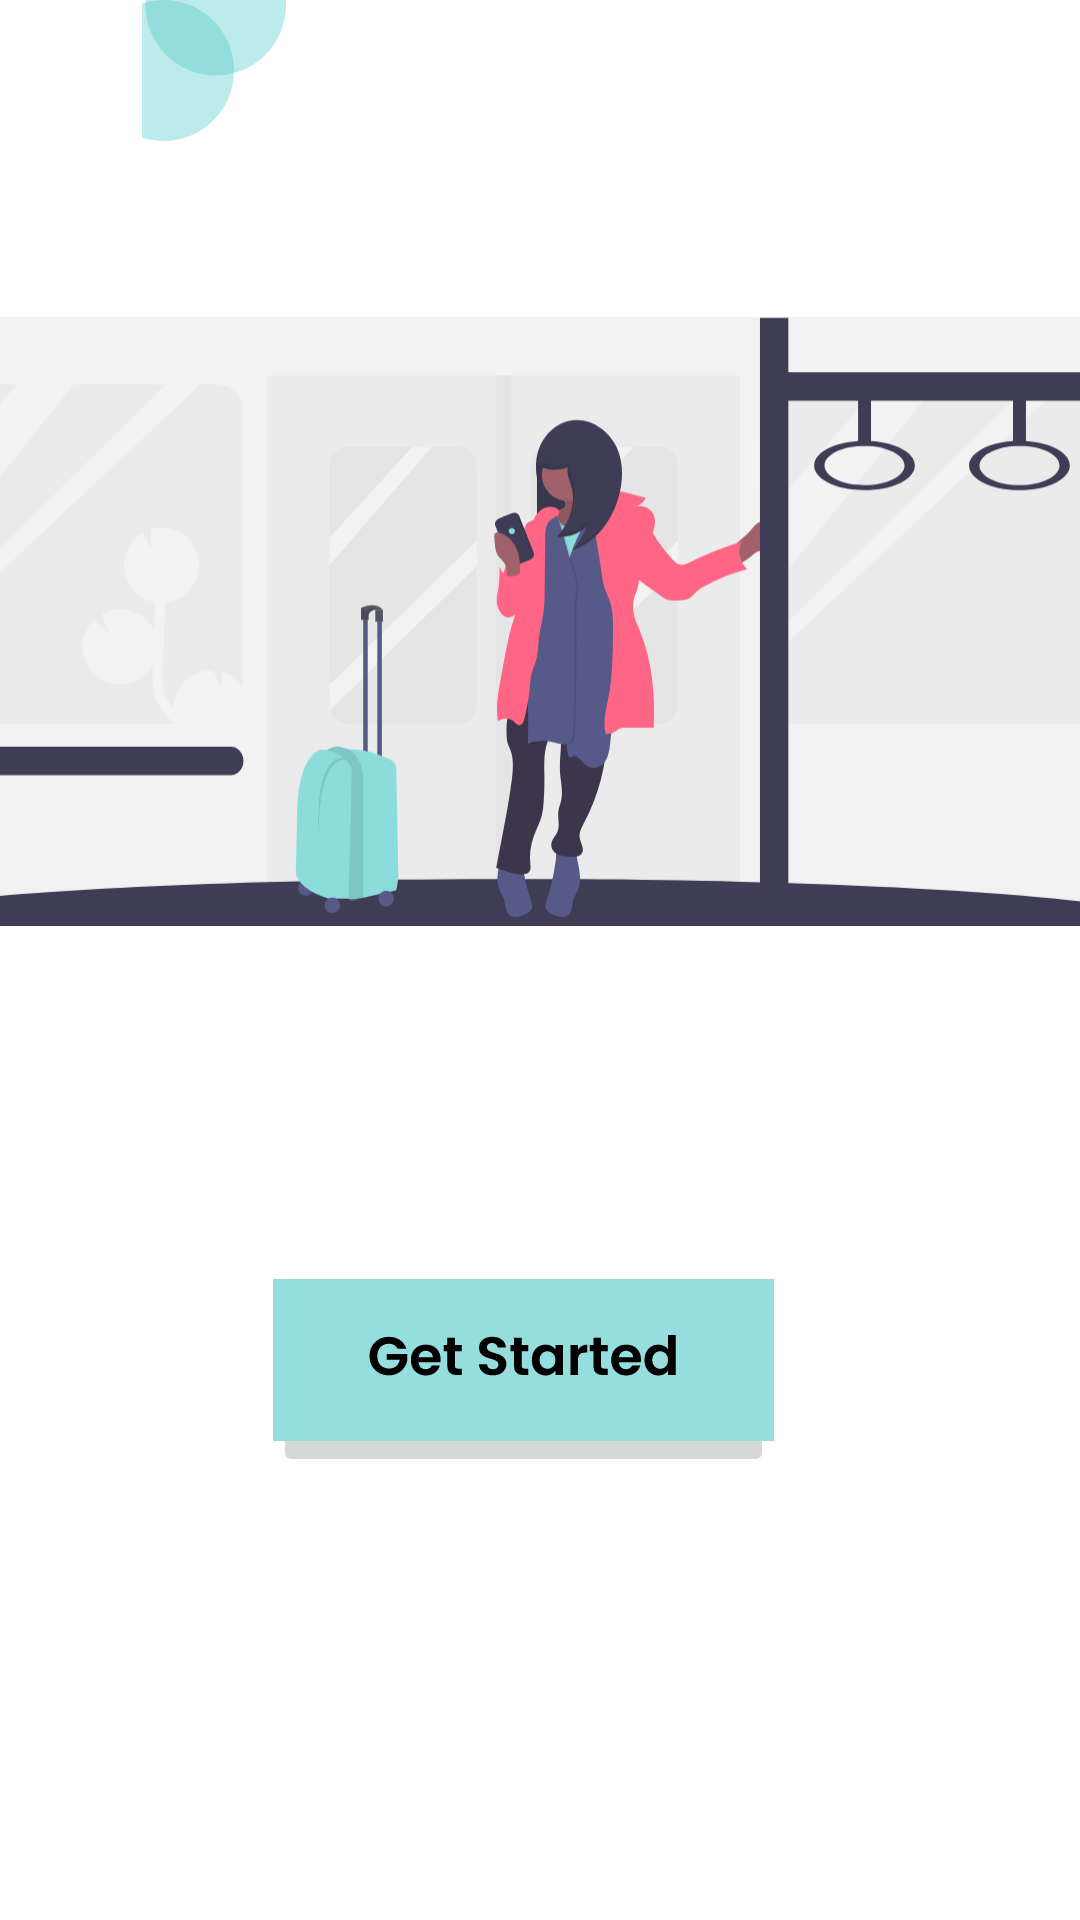

The Android layout XML behind this screen, and the referenced resources:
<!-- AndroidManifest.xml: application theme Theme.MyApplication -->
<!-- res/layout/front_page.xml -->
<?xml version="1.0" encoding="utf-8"?>
<RelativeLayout xmlns:android="http://schemas.android.com/apk/res/android"
    xmlns:app="http://schemas.android.com/apk/res-auto"
    xmlns:tools="http://schemas.android.com/tools"
    android:layout_width="match_parent"
    android:layout_height="match_parent"
    tools:context=".FrontActivity">

    <ImageView
        android:id="@+id/circle"
        android:layout_width="316dp"
        android:layout_height="137dp"
        android:layout_alignParentLeft="true"
        android:layout_alignParentTop="true"
        android:layout_alignParentBottom="true"

        android:layout_marginLeft="-87dp"
        android:layout_marginTop="0dp"
        android:layout_marginBottom="593dp"
        android:src="@drawable/twocircle" />

    <ImageView
        android:id="@+id/firstimg"
        android:layout_width="match_parent"
        android:layout_height="249dp"
        android:layout_alignBottom="@+id/circle"
        android:layout_marginBottom="-285dp"
        android:src="@drawable/firstimg" />

    <ImageButton
        android:id="@+id/button"
        android:layout_width="wrap_content"
        android:layout_height="66dp"
        android:layout_alignBottom="@+id/firstimg"
        android:layout_alignParentStart="true"
        android:layout_alignParentLeft="true"
        android:layout_alignParentEnd="true"
        android:layout_alignParentRight="true"
        android:layout_marginStart="91dp"
        android:layout_marginLeft="91dp"
        android:layout_marginEnd="102dp"
        android:layout_marginRight="102dp"
        android:layout_marginBottom="-161dp"
        android:src="@drawable/getstarted" />



</RelativeLayout>
<!-- resources referenced by this layout -->
<resources>
  <!-- drawable firstimg: vector/xml drawable (drawable, 22534 chars, omitted) -->
  <!-- drawable getstarted: vector/xml drawable (drawable, 4980 chars, omitted) -->
  <!-- drawable twocircle (drawable) -->
  <vector xmlns:android="http://schemas.android.com/apk/res/android"
      android:width="205dp"
      android:height="200dp"
      android:viewportWidth="205"
      android:viewportHeight="200">
      <path
          android:fillColor="#6357C9C9"
          android:pathData="M205 7c0 55.23-44.77 100-100 100S5 62.23 5 7 49.77-93 105-93 205-48.23 205 7Z"/>
      <path
          android:fillColor="#6357C9C9"
          android:pathData="M131 100c0 55.23-44.77 100-100 100S-69 155.23-69 100-24.23 0 31 0s100 44.77 100 100Z"/>
  </vector>
  <style name="Theme.MyApplication" parent="Theme.MaterialComponents.DayNight.DarkActionBar">
          
          <item name="colorPrimary">#289696</item>
          <item name="colorPrimaryVariant">#4682B4</item>
          <item name="colorOnPrimary">@color/white</item>
          
          <item name="colorSecondary">@color/teal_200</item>
          <item name="colorSecondaryVariant">@color/teal_700</item>
          <item name="colorOnSecondary">@color/black</item>
          
          <item name="android:statusBarColor" tools:targetApi="l">?attr/colorPrimaryVariant</item>
          
      </style>
  <!-- not gathered from this repository: default colours our renderer supplied (Android Studio template values) -->
  <color name="teal_200">#FF03DAC5</color>
  <color name="teal_700">#FF018786</color>
  <color name="black">#FF000000</color>
  <color name="white">#FFFFFFFF</color>
</resources>
